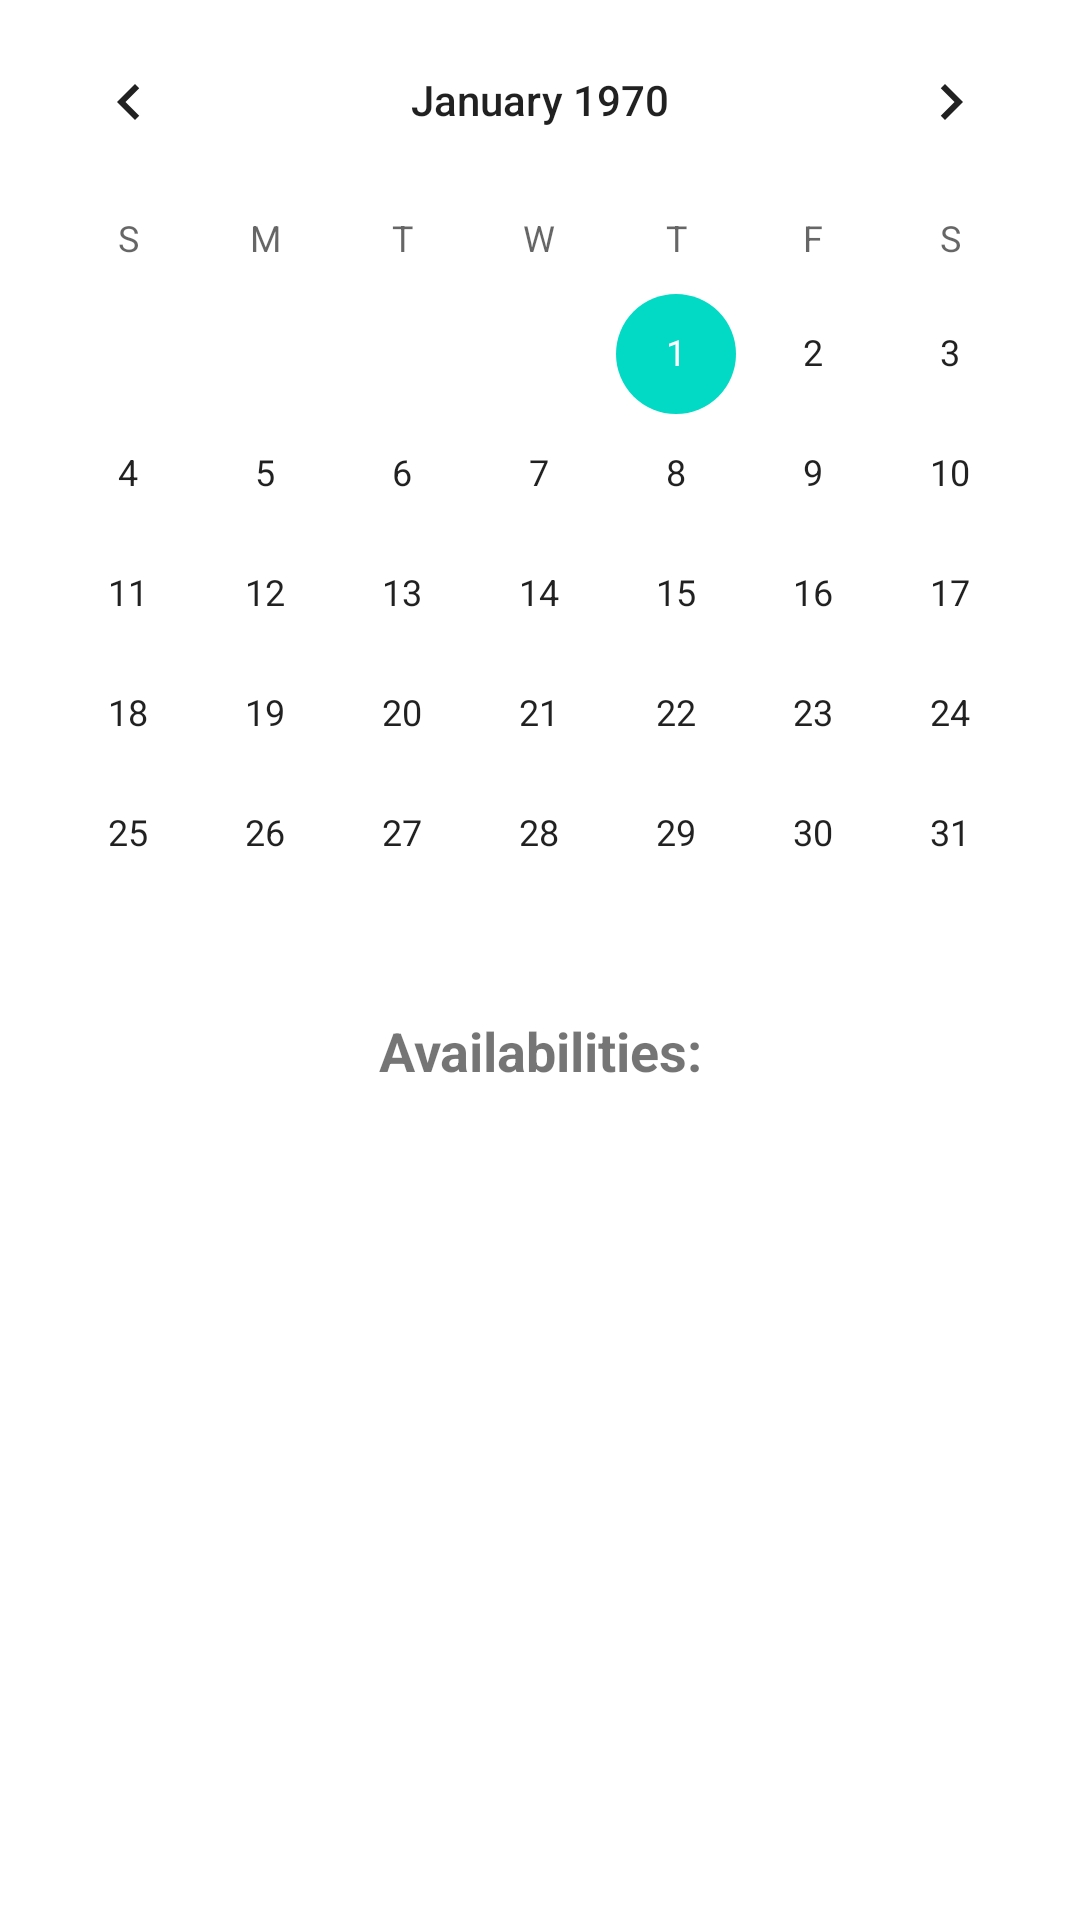

Produce the Android XML layout that renders to this screen, including the resource entries it uses.
<!-- AndroidManifest.xml: application theme Theme.AutoRepairSystemAndroid -->
<!-- res/layout/activity_displayavailabilities.xml -->
<?xml version="1.0" encoding="utf-8"?>
<androidx.constraintlayout.widget.ConstraintLayout xmlns:android="http://schemas.android.com/apk/res/android"
    xmlns:app="http://schemas.android.com/apk/res-auto"
    xmlns:tools="http://schemas.android.com/tools"
    android:layout_width="match_parent"
    android:layout_height="match_parent">

    <LinearLayout
        android:layout_width="match_parent"
        android:layout_height="match_parent"
        android:orientation="vertical">

        <CalendarView
            android:id="@+id/datePickerCalendar"
            android:layout_width="match_parent"
            android:layout_height="wrap_content" />

        <TextView
            android:id="@+id/availabilityText"
            android:layout_width="match_parent"
            android:layout_height="wrap_content"
            android:text="@string/availabilityText"
            android:textAlignment="center"
            android:textSize="18sp"
            android:textStyle="bold" />

        <androidx.recyclerview.widget.RecyclerView
            android:id="@+id/availabilitiesList"
            android:layout_width="match_parent"
            android:layout_height="match_parent">

        </androidx.recyclerview.widget.RecyclerView>

    </LinearLayout>
</androidx.constraintlayout.widget.ConstraintLayout>
<!-- resources referenced by this layout -->
<resources>
  <string name="availabilityText">Availabilities:</string>
  <style name="Theme.AutoRepairSystemAndroid" parent="Theme.MaterialComponents.DayNight.DarkActionBar">
          
          <item name="colorPrimary">@color/purple_500</item>
          <item name="colorPrimaryVariant">@color/purple_700</item>
          <item name="colorOnPrimary">@color/white</item>
          
          <item name="colorSecondary">@color/teal_200</item>
          <item name="colorSecondaryVariant">@color/teal_700</item>
          <item name="colorOnSecondary">@color/black</item>
          
          <item name="android:statusBarColor" tools:targetApi="l">?attr/colorPrimaryVariant</item>
          
      </style>
  <!-- not gathered from this repository: default colours our renderer supplied (Android Studio template values) -->
  <color name="purple_500">#FF6200EE</color>
  <color name="purple_700">#FF3700B3</color>
  <color name="teal_200">#FF03DAC5</color>
  <color name="teal_700">#FF018786</color>
  <color name="black">#FF000000</color>
  <color name="white">#FFFFFFFF</color>
</resources>
